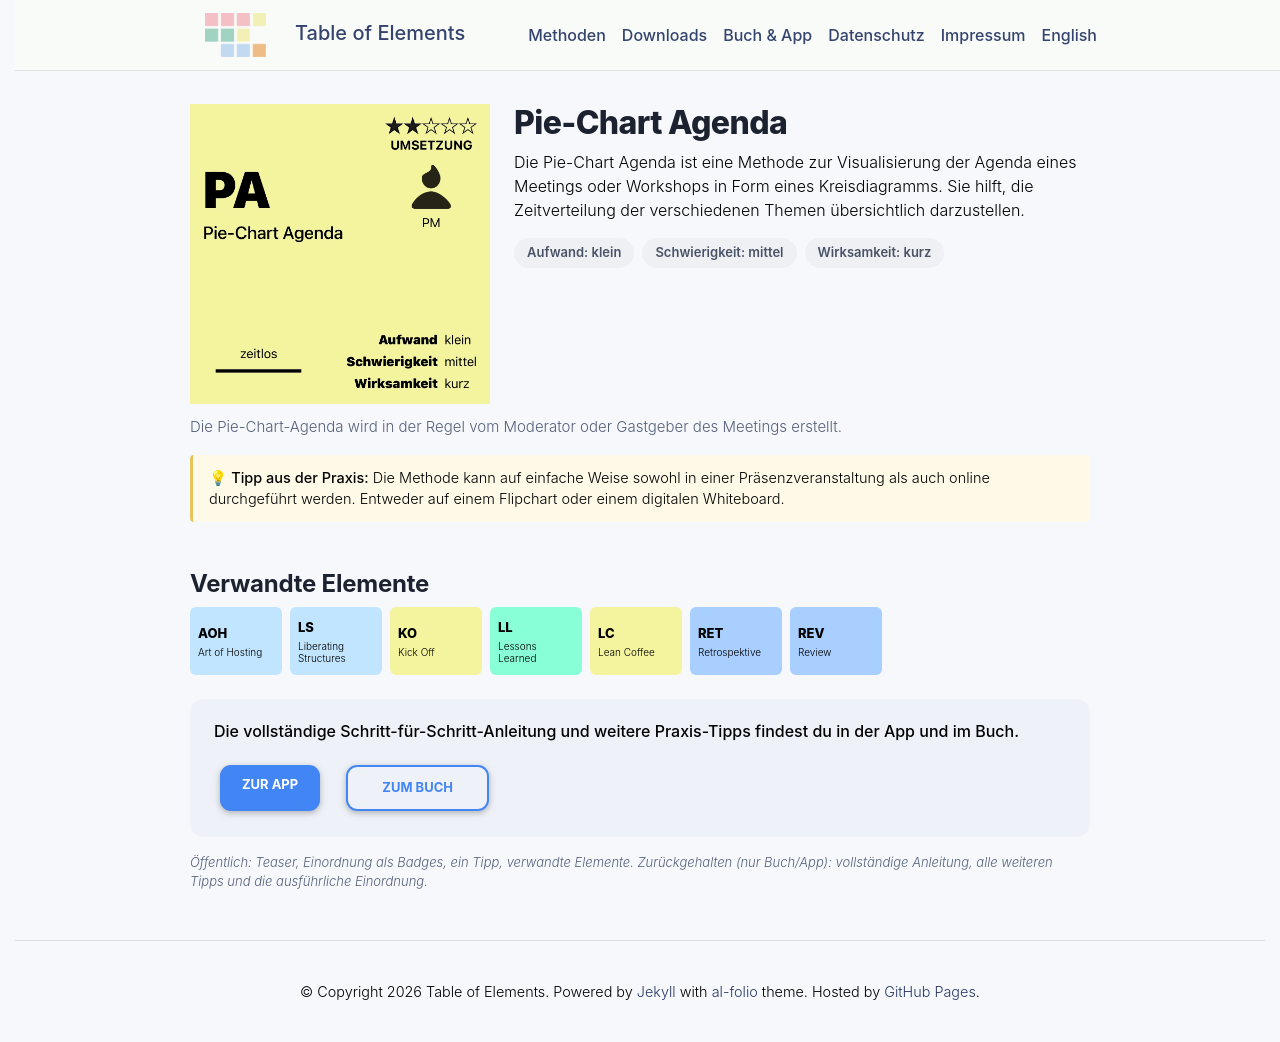

repository: table-of-elements/table-of-elements.github.io · page: de/elements/PA/index.html · generator: jekyll

---
lang: de
layout: default
permalink: /de/elements/PA/
subtitle: "Pie-Chart Agenda"
title: "PA | Pie-Chart Agenda"
description: "Die Pie-Chart Agenda ist eine Methode zur Visualisierung der Agenda eines Meetings oder Workshops in Form eines Kreisdiagramms. Sie hilft, die Zeitverteilung der verschiedenen Themen übersichtlich darzustellen."
og_image: /assets/img/elements/de/PA.og.png
---

{% include figure.liquid loading="eager" path="assets/img/elements/de/PA.card.png" class="img-fluid" width="300" height="300" alt="PA | Pie-Chart Agenda" %}

# Pie-Chart Agenda

Die Pie-Chart Agenda ist eine Methode zur Visualisierung der Agenda eines Meetings oder Workshops in Form eines Kreisdiagramms. Sie hilft, die Zeitverteilung der verschiedenen Themen übersichtlich darzustellen.
